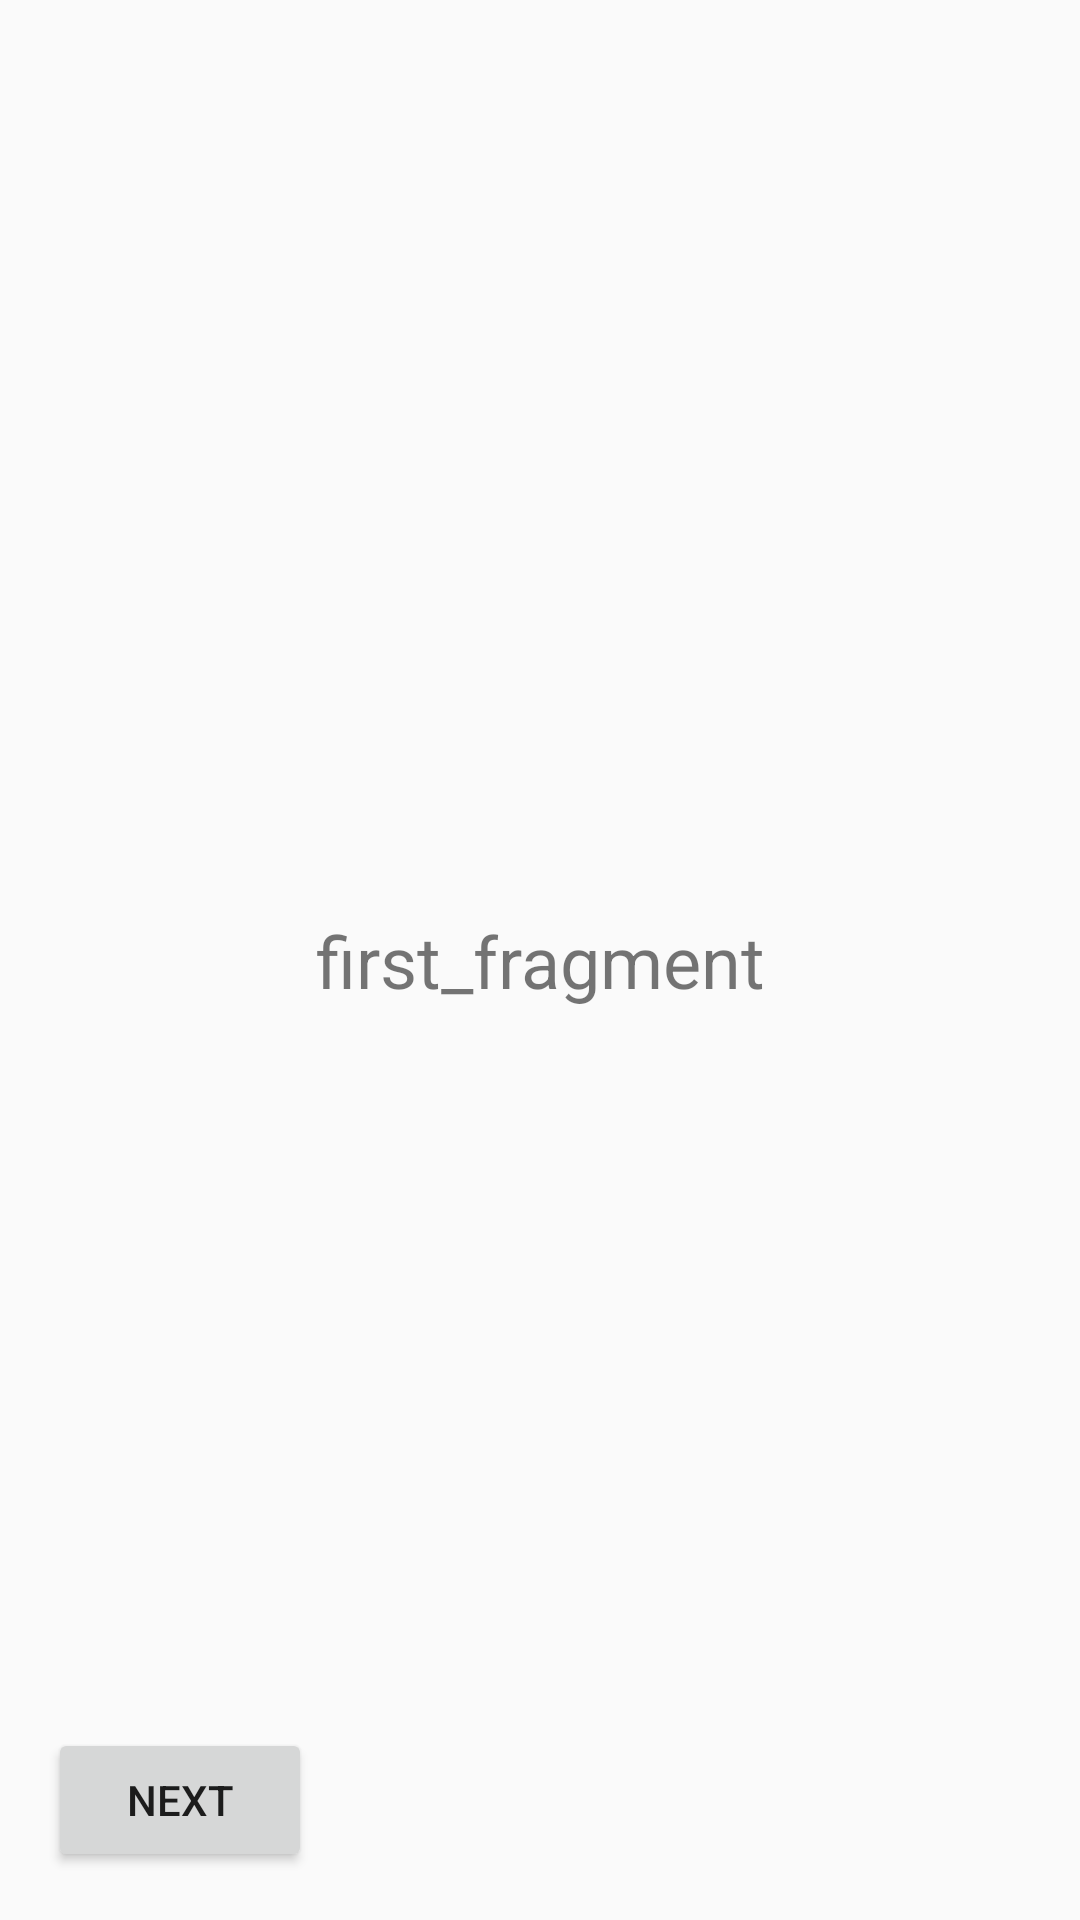

Write the Android layout XML for this screen, with the resource values it uses.
<!-- AndroidManifest.xml: application theme Theme.AppCompat.Light.NoActionBar -->
<!-- res/layout/fragment_first.xml -->
<?xml version="1.0" encoding="utf-8"?>
<androidx.constraintlayout.widget.ConstraintLayout xmlns:android="http://schemas.android.com/apk/res/android"
    xmlns:app="http://schemas.android.com/apk/res-auto"
    xmlns:tools="http://schemas.android.com/tools"
    android:layout_width="match_parent"
    android:layout_height="match_parent"
    android:padding="16dp"
    tools:context="view.temperature.FirstFragment">

    <TextView
        android:layout_width="wrap_content"
        android:layout_height="wrap_content"
        app:layout_constraintBottom_toBottomOf="parent"
        app:layout_constraintEnd_toEndOf="parent"
        app:layout_constraintStart_toStartOf="parent"
        app:layout_constraintTop_toTopOf="parent"
        android:text="@string/first_fragment"
        android:textSize="24sp"/>

    <Button
        android:id="@+id/btn_next"
        android:layout_width="wrap_content"
        android:layout_height="wrap_content"
        android:text="@string/next"
        app:layout_constraintBottom_toBottomOf="parent"
        app:layout_constraintStart_toStartOf="parent" />
</androidx.constraintlayout.widget.ConstraintLayout>
<!-- resources referenced by this layout -->
<resources>
  <string name="first_fragment">first_fragment</string>
  <string name="next">next</string>
</resources>
